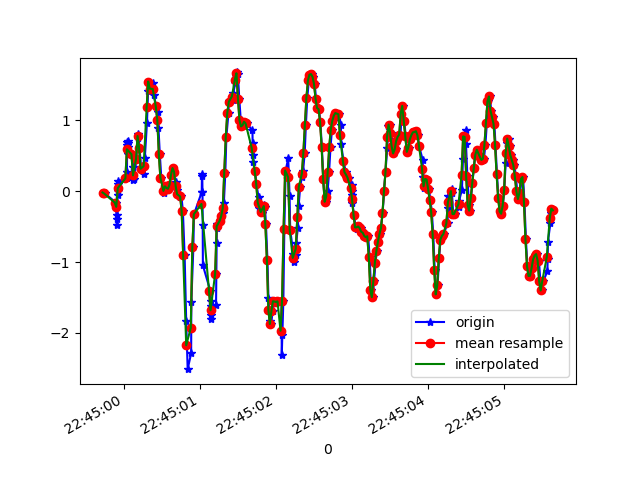

Source data for this figure (header and first rows):
1617835499727, 531143349668375, -0.020077791, 0.09476186, 0.8724122
1617835499753, 531143368717111, -0.03352, 0.1681, 0.8431
1617835499894, 531143387741031, -0.1618, 0.344, 0.8602
1617835499908, 531143406764967, -0.4758, 0.08377, 0.8553
1617835499912, 531143425813687, -0.3976, 0.5028, 0.8907
1617835499915, 531143444838023, -0.3414, 0.1778, 0.986
1617835499918, 531143463861975, -0.001752, 0.1241, 0.9848
1617835499919, 531143482910727, 0.1058, 0.3611, 0.9677
1617835499921, 531143501934695, -0.05795, 0.118, 0.903
1617835499923, 531143520958663, 0.1412, 0.4307, 0.8614
1617835500039, 531143540003303, 0.1791, 0.1681, 0.8663
1617835500041, 531143559027015, 0.2744, 0.06911, 0.7844
1617835500043, 531143578050695, 0.6433, 0.3929, 0.7124
1617835500048, 531143597099176, 0.6934, -0.03718, 0.683
1617835500052, 531143616122823, 0.6164, -0.03718, 0.5584
1617835500054, 531143635146535, 0.6788, 0.1387, 0.413
1617835500056, 531143654178791, 0.7007, -0.3561, 0.3349
1617835500058, 531143673201639, 0.5211, -0.2449, 0.1418
1617835500106, 531143692224455, 0.5199, -0.007863, 0.01598
1617835500122, 531143711272103, 0.3367, -0.3964, -0.05855
1617835500125, 531143730294951, 0.1571, -0.4086, -0.1893
1617835500137, 531143749303783, 0.1717, -0.3047, -0.3334
1617835500164, 531143768350823, 0.4503, -0.2669, -0.4971
1617835500183, 531143787373031, 0.7423, -0.3732, -0.6059
1617835500190, 531143806420071, 0.8107, -0.565, -0.7317
1617835500205, 531143825442279, 0.6116, -0.6077, -0.9883
1617835500229, 531143844461479, 0.3147, -0.5528, -1.416
1617835500265, 531143863508391, 0.234, -0.4575, -1.898
1617835500276, 531143882530471, 0.4686, -0.2962, -2.299
1617835500304, 531143901552679, 0.9634, -0.06406, -2.574
1617835500319, 531143920599591, 1.408, 0.107, -2.905
1617835500335, 531143939621671, 1.545, 0.1363, -3.019
1617835500353, 531143958626343, 1.445, 0.07644, -3.117
1617835500388, 531143977672679, 1.519, -0.08239, -3.211
1617835500392, 531143996694183, 1.36, -0.1765, -3.262
1617835500427, 531144015832588, 1.193, -0.3182, -3.25
1617835500453, 531144034878924, 1.111, -0.3512, -3.239
1617835500455, 531144053906572, 0.895, -0.4013, -3.178
1617835500473, 531144072928268, 0.5211, -0.4721, -3.091
1617835500492, 531144091974796, 0.1913, -0.5295, -2.934
1617835500530, 531144110996556, -0.004195, -0.5137, -2.743
1617835500532, 531144130018252, -0.02008, -0.4037, -2.479
1617835500534, 531144149057356, 0.03123, -0.2913, -2.203
1617835500556, 531144168078924, 0.06667, -0.174, -1.933
1617835500570, 531144187100492, 0.04345, -0.1093, -1.653
1617835500588, 531144206146828, 0.03246, -0.04207, -1.34
1617835500604, 531144225168332, 0.08866, 0.05689, -1.003
1617835500624, 531144244189836, 0.2304, 0.1375, -0.6548
1617835500643, 531144263214156, 0.3245, 0.2243, -0.2956
1617835500662, 531144282235148, 0.2707, 0.2487, 0.08073
1617835500681, 531144301281036, 0.1351, 0.2292, 0.4668
1617835500699, 531144320302092, 0.02146, 0.2145, 0.8235
1617835500718, 531144339347852, -0.04329, 0.234, 1.15
1617835500742, 531144358369676, -0.07872, 0.377, 1.53
1617835500757, 531144377390732, -0.07383, 0.5993, 2.06
1617835500776, 531144396436620, -0.2815, 0.713, 2.533
1617835500799, 531144415457676, -0.9009, 0.4527, 2.892
1617835500820, 531144434478604, -1.838, 0.03734, 3.252
1617835500839, 531144453516172, -2.511, -0.1826, 3.487
1617835500885, 531144472537100, -2.286, -0.2217, 3.506
1617835500887, 531144491582732, -1.57, 0.006797, 3.403
... 251 more rows
